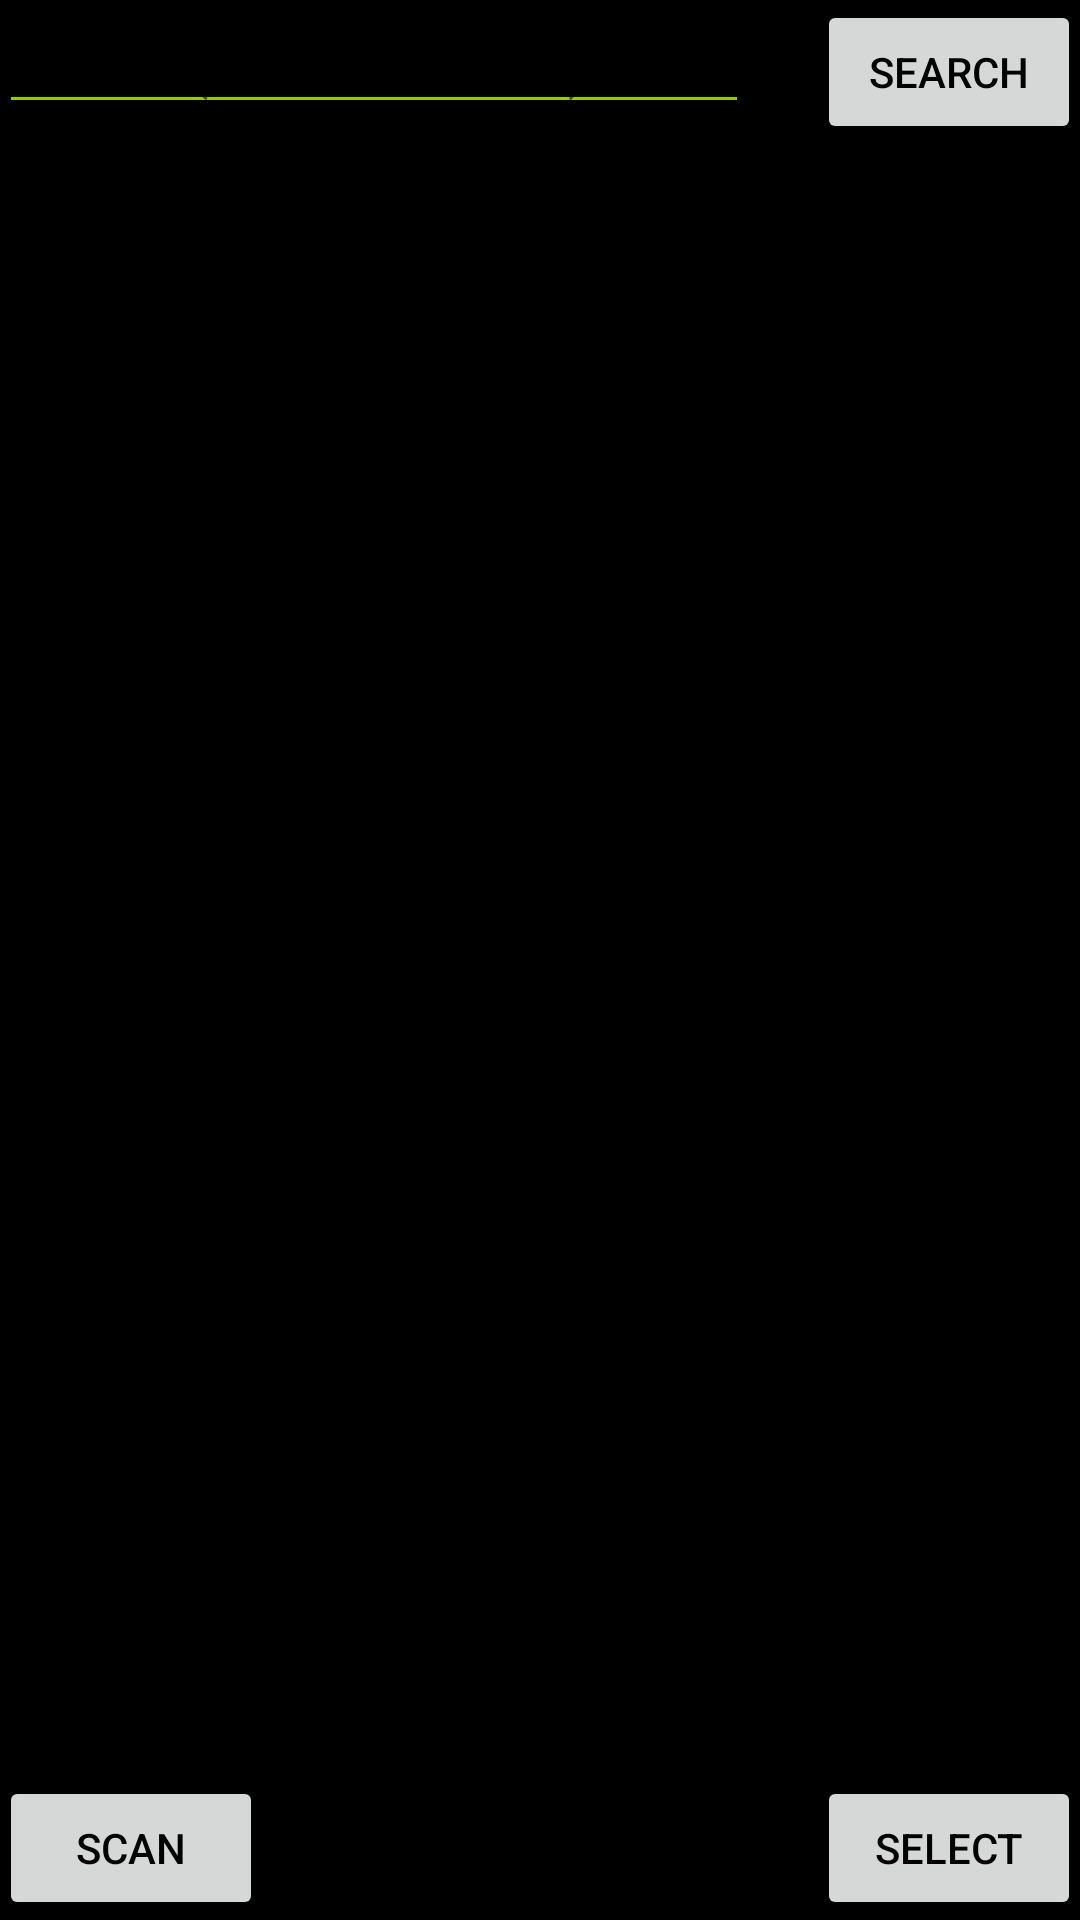

Write the Android layout XML for this screen, with the resource values it uses.
<!-- AndroidManifest.xml: application theme AppTheme -->
<!-- res/layout/activity_network__list.xml -->
<?xml version="1.0" encoding="utf-8"?>
<RelativeLayout xmlns:android="http://schemas.android.com/apk/res/android"
    xmlns:tools="http://schemas.android.com/tools"
    android:id="@+id/activity_network__list"
    android:layout_width="match_parent"
    android:layout_height="match_parent"
    android:paddingBottom="@dimen/activity_vertical_margin"
    android:paddingLeft="@dimen/activity_horizontal_margin"
    android:paddingRight="@dimen/activity_horizontal_margin"
    android:paddingTop="@dimen/activity_vertical_margin"
    tools:context="com.example.lind42431.unhackableproject.Network_List">

    <EditText
        android:layout_width="250dp"
        android:layout_height="wrap_content"
        android:hint="Search (Network Name)"
        android:id="@+id/networkEditText"/>

    <Button
        android:layout_width="wrap_content"
        android:layout_height="wrap_content"
        android:layout_alignParentTop="true"
        android:layout_alignParentRight="true"
        android:layout_alignParentEnd="true"
        android:id="@+id/searchButton"
        android:text="Search"/>

    <ListView
        android:layout_width="match_parent"
        android:layout_height="330dp"
        android:id="@+id/networkList"
        android:layout_below="@+id/searchButton"
        android:layout_alignParentLeft="true"
        android:layout_alignParentStart="true"
        />


    <Button
        android:layout_width="wrap_content"
        android:layout_height="wrap_content"
        android:id="@+id/buttonSelect"
        android:text="Select"
        android:layout_alignParentRight="true"
        android:layout_alignParentEnd="true"
        android:layout_alignParentBottom="true" />

    <Button
        android:layout_width="wrap_content"
        android:layout_height="wrap_content"
        android:id="@+id/buttonScan"
        android:text="Scan"
        android:layout_alignParentBottom="true"
        android:layout_alignParentLeft="true"
        android:layout_alignParentStart="true" />
</RelativeLayout>
<!-- resources referenced by this layout -->
<resources>
  <style name="AppTheme" parent="Theme.AppCompat.Light.DarkActionBar">
          
          <item name="colorPrimary">@android:color/holo_green_dark</item>
          <item name="colorPrimaryDark">@color/colorPrimaryDark</item>
          <item name="colorAccent">@android:color/holo_green_dark</item>
          <item name="android:colorBackground">@android:color/black</item>
          <item name="android:textColorPrimary">@android:color/black</item>
          <item name="android:textColorSecondary">@android:color/holo_green_light</item>
          <item name="android:textColorPrimaryInverse">@android:color/holo_green_dark</item>
          <item name="android:textColorSecondaryInverse">@android:color/holo_green_dark</item>
          <item name="android:colorForeground">@android:color/black</item>
      </style>
  <color name="colorPrimaryDark">#303F9F</color>
</resources>
